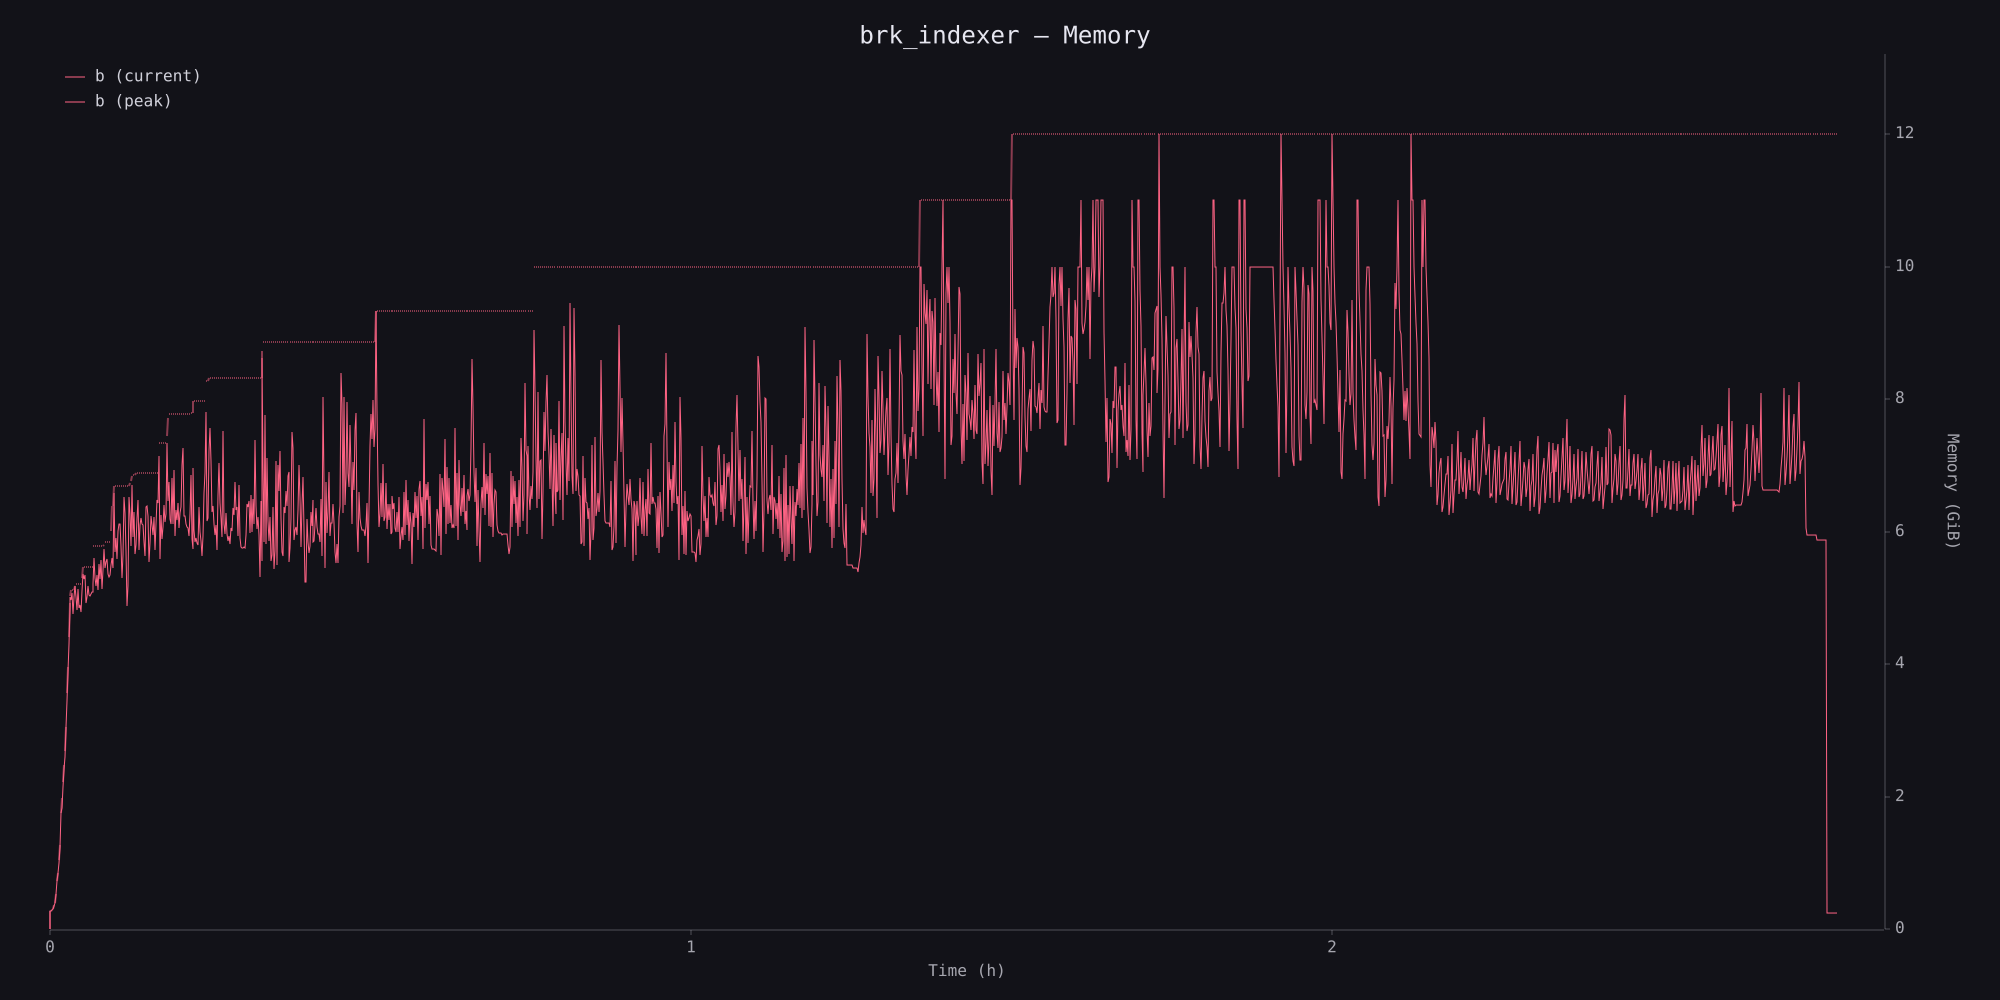

Data behind this chart, as committed beside it:
timestamp_ms, phys_footprint, phys_footprint_peak
1, 10485760, 11534336
5343, 294649856, 295698432
10721, 306184192, 306184192
16072, 315621376, 315621376
21453, 337641472, 337641472
26796, 378535936, 390070272
32162, 426770432, 434110464
37513, 569376768, 569376768
42830, 787480576, 787480576
48164, 916455424, 916455424
53522, 1080033280, 1124073472
58875, 1332740096, 1369440256
64235, 1884291072, 1884291072
69573, 1972371456, 2126512128
74938, 2315255808, 2397044736
80280, 2602565632, 2665480192
85608, 2801795072, 2896166912
90950, 3278897152, 3278897152
96297, 3697278976, 3823108096
101646, 4182769664, 4249878528
107018, 4624220160, 4731174912
112375, 5222957056, 5286920192
117713, 5391777792, 5403312128
123117, 5334106112, 5495586816
128472, 5448400896, 5495586816
133871, 5108662272, 5495586816
139234, 5390729216, 5495586816
144641, 5564792832, 5572132864
150010, 5379194880, 5598347264
155365, 5170528256, 5598347264
160748, 5510266880, 5598347264
166082, 5214568448, 5598347264
171482, 5253365760, 5598347264
176844, 5142216704, 5598347264
182210, 5479858176, 5689573376
187598, 5750390784, 5866782720
193001, 5676990464, 5866782720
198378, 5735710720, 5866782720
203772, 5295308800, 5866782720
209128, 5384437760, 5866782720
214471, 5561647104, 5866782720
219884, 5421137920, 5866782720
225232, 5394923520, 5866782720
230601, 5441060864, 5866782720
235950, 5474615296, 5866782720
241352, 5459935232, 5876219904
246926, 5595201536, 6213861376
252483, 6016729088, 6213861376
258003, 5688524800, 6213861376
263619, 5572132864, 6213861376
269134, 5744099328, 6213861376
274663, 5492441088, 6213861376
280186, 5919211520, 6213861376
285706, 5681184768, 6213861376
291204, 5983174656, 6213861376
296758, 5511315456, 6213861376
302325, 5822742528, 6213861376
307887, 6159335424, 6230638592
313447, 5860491264, 6280970240
318991, 5950668800, 6280970240
... 1,736 more rows
